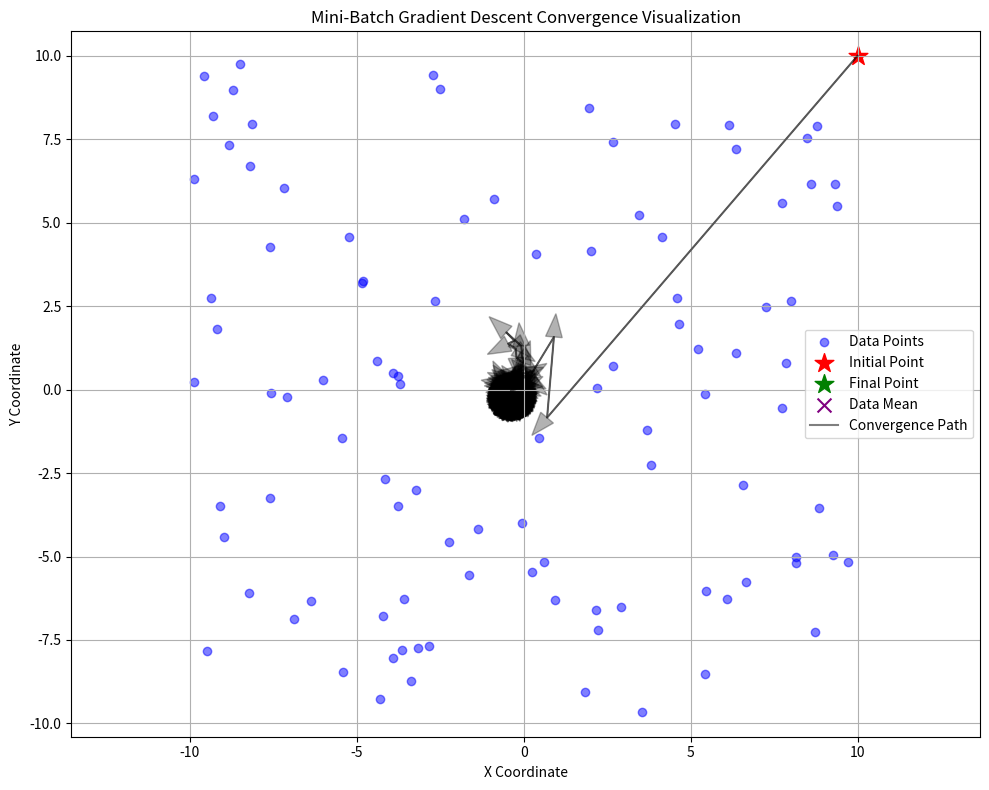

Recreate this plot in Python.
import numpy as np
import matplotlib.pyplot as plt


def data_sample(n):
    """生成n个坐标点，x和y均在(-10, 10)范围内"""
    x = np.random.uniform(low=-10, high=10, size=(n, 2))
    return x


def mini_batch_gradient_descent(x, batch_size=10,theta=1e-10, max_rounds=1000):
    w_k = np.array([10.0, 10.0])  # 初始点
    rounds = 1
    path = [w_k.copy()]

    while rounds < max_rounds:
        alpha_k = 1.0 / rounds  # 学习率

        # 采样一个batch_size的梯度
        sample_x = x[np.random.choice(x.shape[0],batch_size)]
        grad = compute_gradient(w_k, sample_x)

        # 对所有样本的梯度取均值
        mean_grad = np.mean(grad, axis=0)

        # 更新参数
        w_k_plus_1 = w_k - alpha_k * mean_grad
        path.append(w_k_plus_1.copy())

        # 检查收敛
        if np.max(np.abs(w_k - w_k_plus_1)) < theta:
            print(f"Converged after {rounds} rounds")
            break

        rounds += 1
        w_k = w_k_plus_1

    return w_k,np.array(path)


def f(w, x_i):
    """计算单个样本点到w的欧氏距离平方的一半"""
    diff = w - x_i
    return 0.5 * np.sum(diff ** 2)


def compute_gradient(w_k, x, eps=1e-10):
    """
    计算每个样本的梯度
    返回形状为 (n_samples, n_dims) 的梯度数组
    """
    n_samples = x.shape[0]
    n_dims = w_k.shape[0]
    grad = np.zeros((n_samples, n_dims))

    # 对每个样本计算梯度
    for i in range(n_samples):
        x_i = x[i]  # 单个样本

        # 对w_k的每个维度计算偏导数
        for j in range(n_dims):
            w_plus = w_k.copy()
            w_minus = w_k.copy()
            w_plus[j] += eps
            w_minus[j] -= eps

            # 计算中心差分
            grad[i, j] = (f(w_plus, x_i) - f(w_minus, x_i)) / (2 * eps)

    return grad


# 测试代码
np.random.seed(42)
x = data_sample(100)
res, path = mini_batch_gradient_descent(x)
print("优化结果:", res)
print("数据均值:", np.mean(x, axis=0))
# 计算数据均值
data_mean = np.mean(x, axis=0)

# 可视化收敛过程
plt.figure(figsize=(10, 8))

# 绘制数据点
plt.scatter(x[:, 0], x[:, 1], c='blue', alpha=0.5, label='Data Points')

# 绘制初始点
plt.scatter(path[0, 0], path[0, 1], c='red', marker='*', s=200, label='Initial Point')

# 绘制最终点
plt.scatter(res[0], res[1], c='green', marker='*', s=200, label='Final Point')

# 绘制数据均值点
plt.scatter(data_mean[0], data_mean[1], c='purple', marker='x', s=100, label='Data Mean')

# 绘制收敛路径
plt.plot(path[:, 0], path[:, 1], 'k-', alpha=0.5, label='Convergence Path')

# 添加箭头显示收敛方向
for i in range(len(path) - 1):
    plt.arrow(path[i, 0], path[i, 1],
              path[i+1, 0] - path[i, 0],
              path[i+1, 1] - path[i, 1],
              head_width=0.5, head_length=0.7, fc='black', ec='black', alpha=0.3)

# 英文标题和标签
plt.title('Mini-Batch Gradient Descent Convergence Visualization')
plt.xlabel('X Coordinate')
plt.ylabel('Y Coordinate')
plt.legend()
plt.grid(True)
plt.axis('equal')  # Ensure equal scaling on x and y axes
plt.tight_layout()

plt.show()
